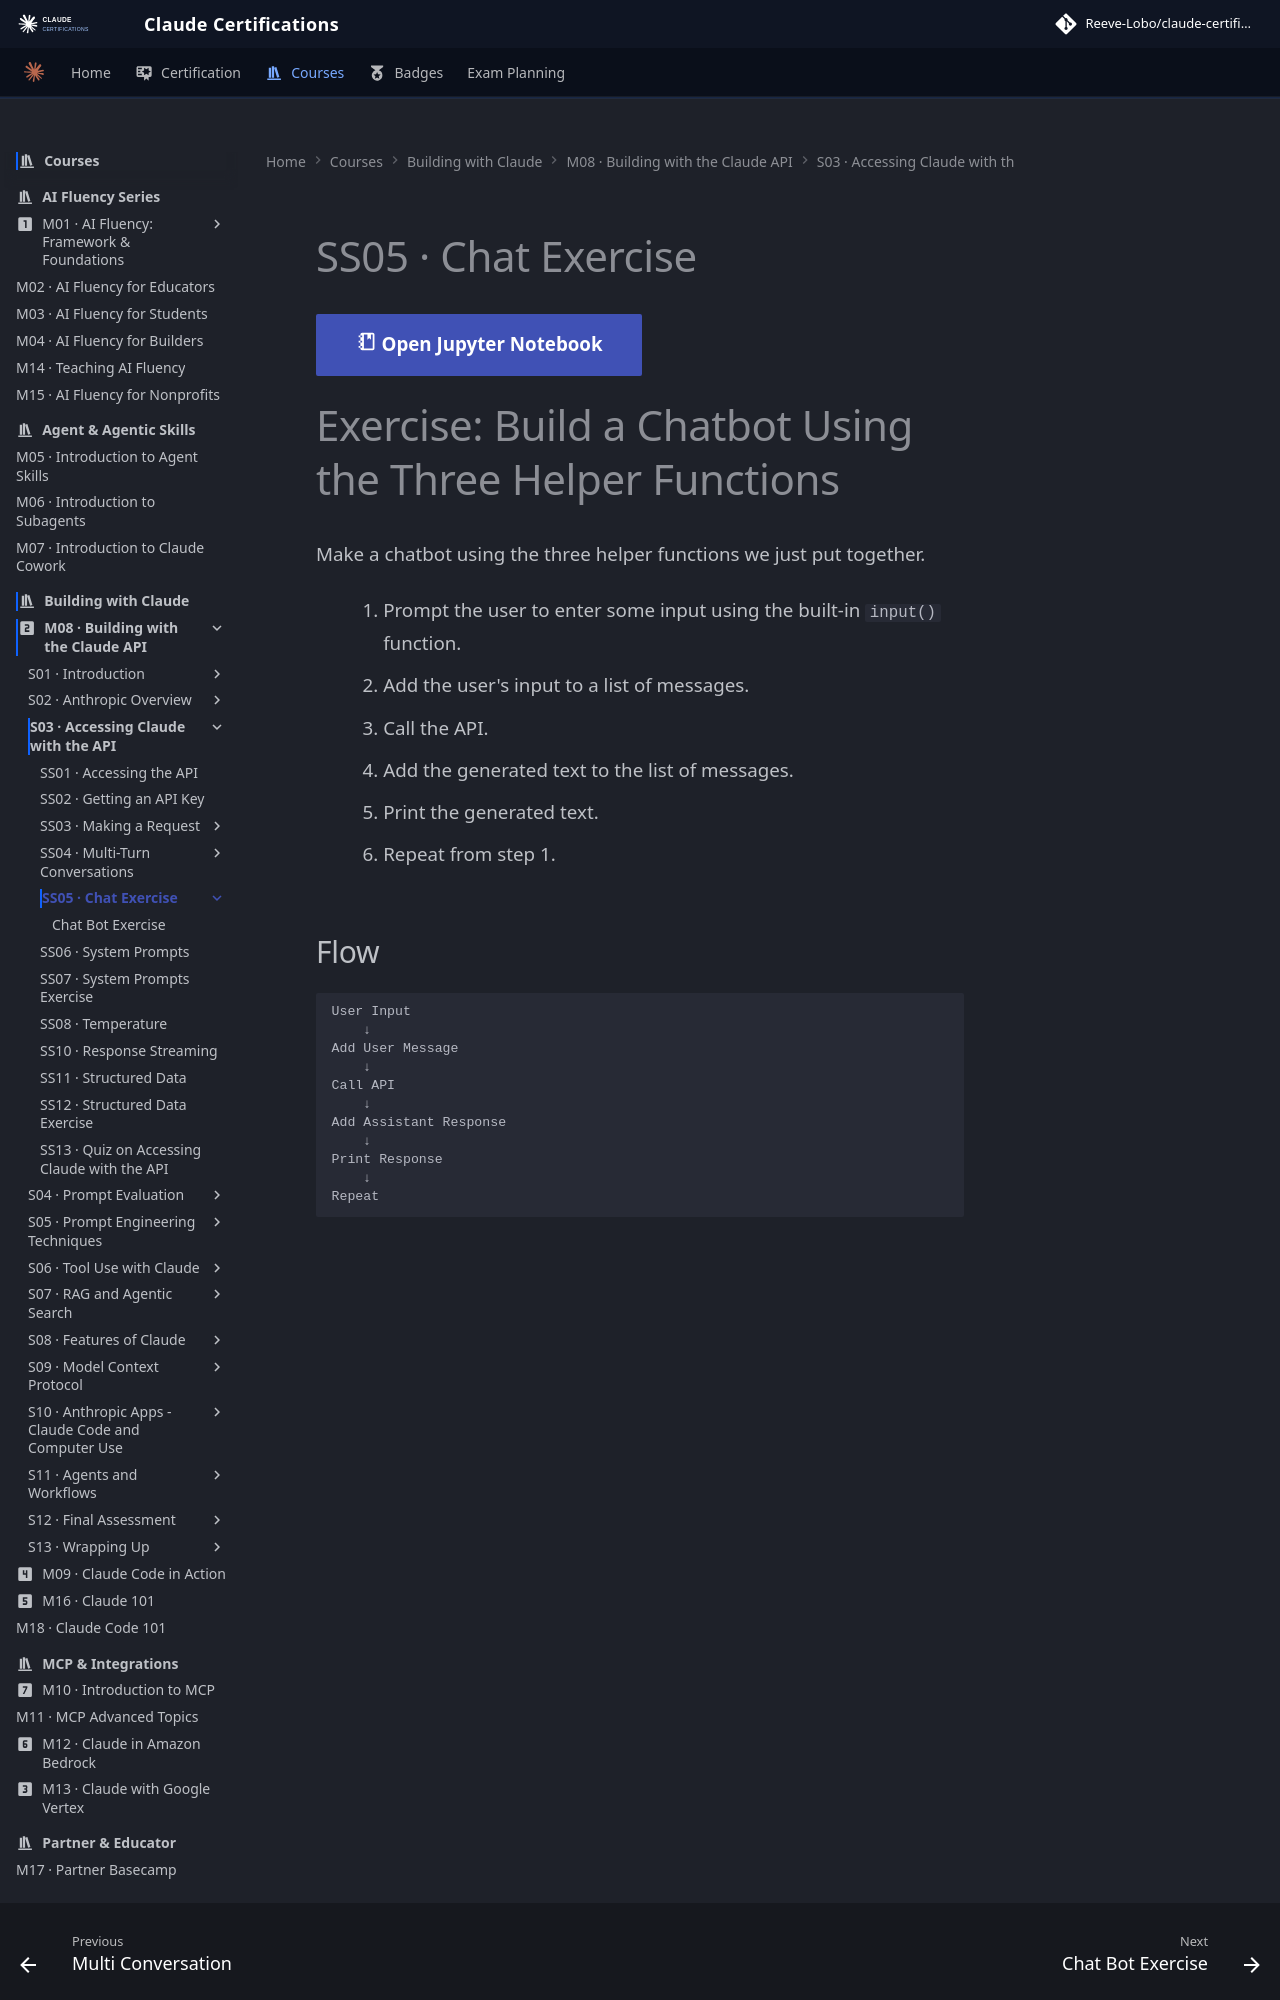

repository: reevelobo/anthropic-certified · page: modules/m08_building_with_the_claude_api/s03_accessing_claude_with_the_api/ss05_chat_exercise/index.html · generator: mkdocs

# SS05 · Chat Exercise

[:material-notebook-outline: Open Jupyter Notebook](../../notebooks/02.chat_bot_excercise.ipynb){ .md-button .md-button--primary }


# Exercise: Build a Chatbot Using the Three Helper Functions

Make a chatbot using the three helper functions we just put together.

1. Prompt the user to enter some input using the built-in `input()` function.
2. Add the user's input to a list of messages.
3. Call the API.
4. Add the generated text to the list of messages.
5. Print the generated text.
6. Repeat from step 1.
